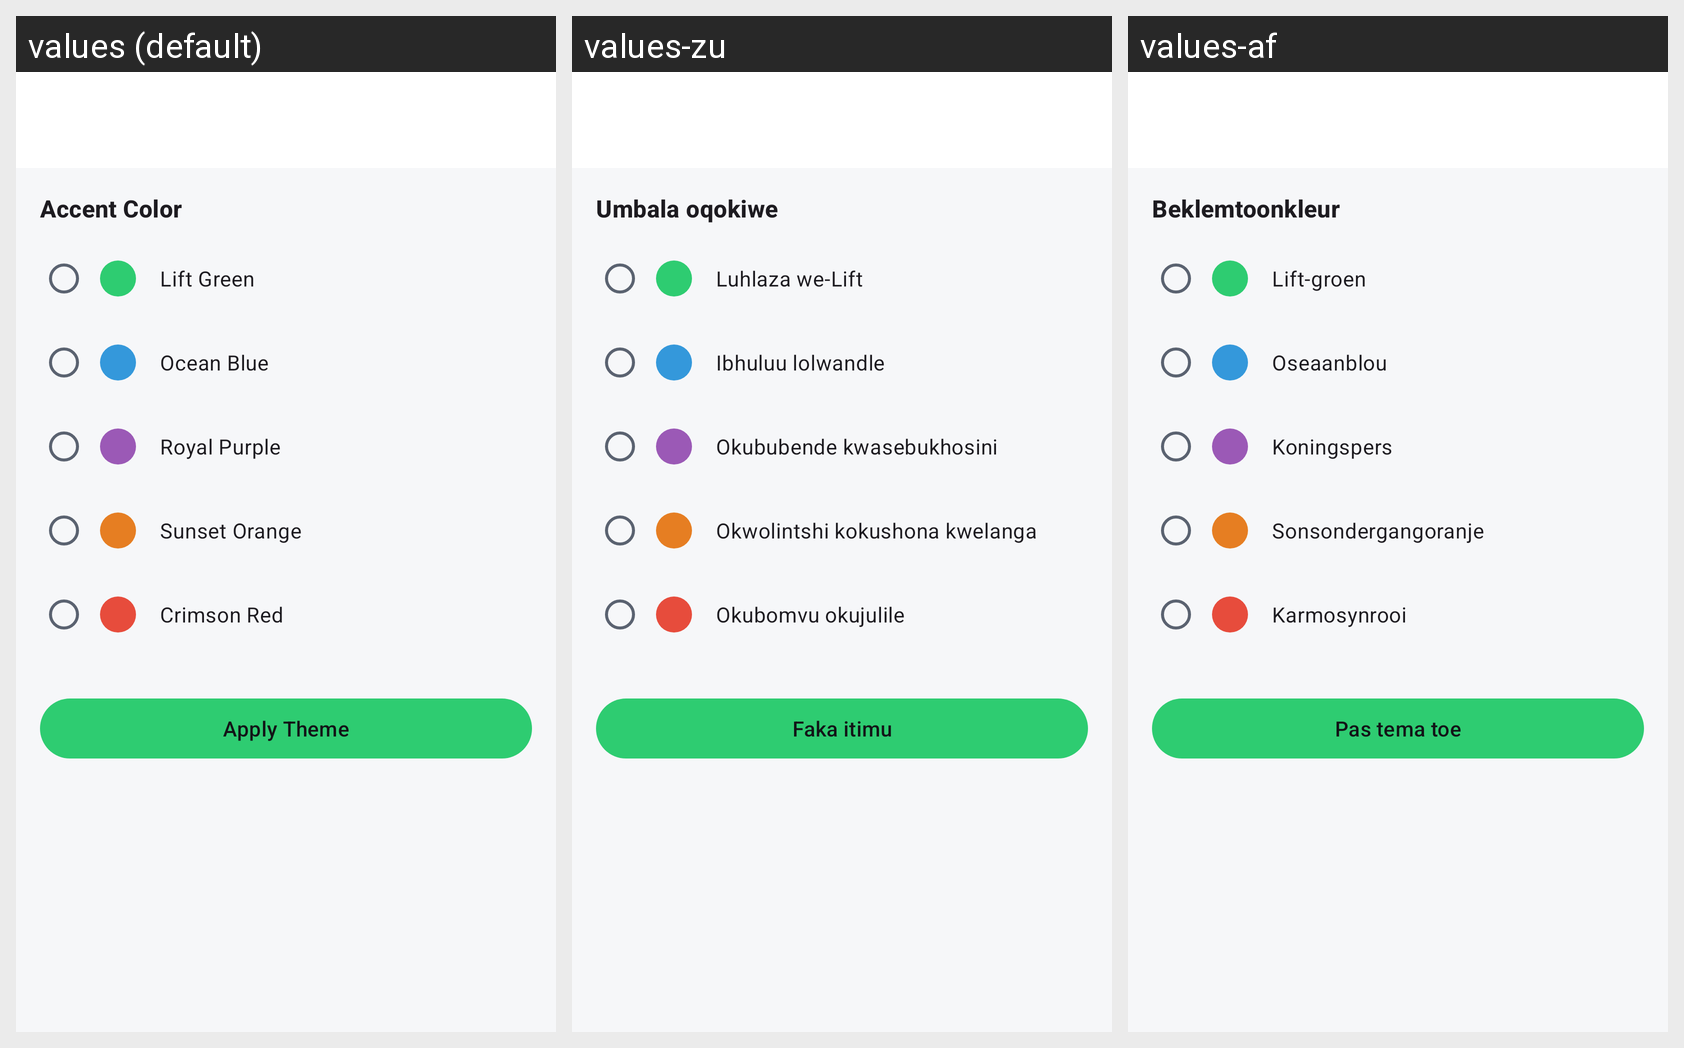

Translations of the strings shown on this Android screen, per locale in the grid:
Android screen res/layout/fragment_theme.xml rendered under 3 locales, left to right: values (default), values-zu, values-af. Device: Nexus 5 (rendered at 1080×1920; each locale shown at half size, 540×960, under a caption strip naming it); theme Theme.LiftLogic.
Strings drawn on this screen, with the default value and each locale's value (text and hints the layout hard-codes, and strings that could not be matched under every locale, appear in the picture but are not listed):

label_accent_color
  values: Accent Color
  values-zu: Umbala oqokiwe
  values-af: Beklemtoonkleur

accent_green
  values: Lift Green
  values-zu: Luhlaza we-Lift
  values-af: Lift-groen

accent_blue
  values: Ocean Blue
  values-zu: Ibhuluu lolwandle
  values-af: Oseaanblou

accent_purple
  values: Royal Purple
  values-zu: Okububende kwasebukhosini
  values-af: Koningspers

accent_orange
  values: Sunset Orange
  values-zu: Okwolintshi kokushona kwelanga
  values-af: Sonsondergangoranje

accent_red
  values: Crimson Red
  values-zu: Okubomvu okujulile
  values-af: Karmosynrooi

action_apply_theme
  values: Apply Theme
  values-zu: Faka itimu
  values-af: Pas tema toe
